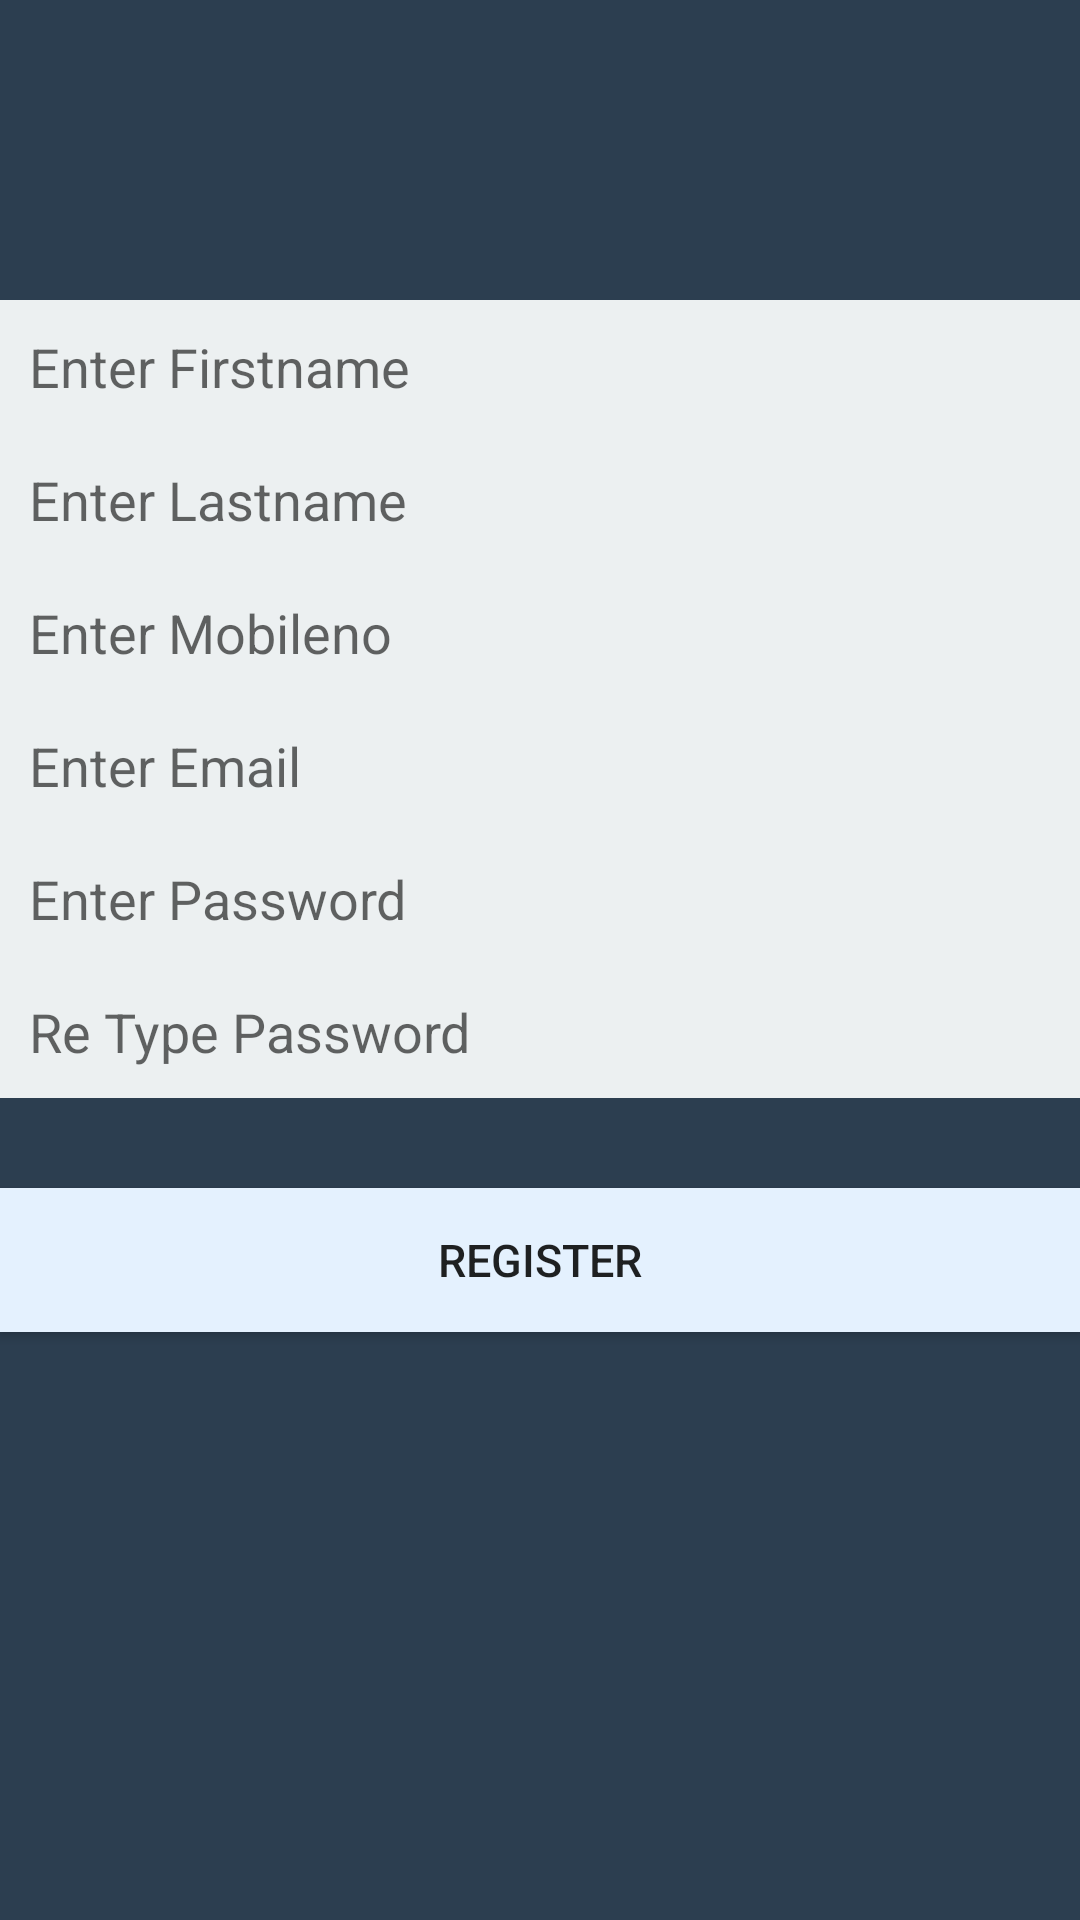

This screen was rendered from an Android layout file. Write that file and the resources it references.
<!-- AndroidManifest.xml: activity theme NoTitle -->
<!-- res/layout/activity_registration.xml -->
<RelativeLayout xmlns:android="http://schemas.android.com/apk/res/android"
    xmlns:tools="http://schemas.android.com/tools" android:layout_width="match_parent"
    android:layout_height="match_parent" android:paddingLeft="@dimen/activity_horizontal_margin"
    android:paddingRight="@dimen/activity_horizontal_margin"
    android:paddingTop="@dimen/activity_vertical_margin"
    android:paddingBottom="@dimen/activity_vertical_margin"
    tools:context="com.app.worktrackerapp.RegistrationActivity">

    <LinearLayout
        android:orientation="vertical"
        android:layout_width="fill_parent"
        android:layout_height="fill_parent"
        android:paddingTop="100dp">

    <EditText
        android:layout_width="fill_parent"
        android:layout_height="wrap_content"
        android:padding = "10dp"
        android:id="@+id/editText_first_name"
        android:hint="@string/REGISTRATION_FIRSTNAME_PLACEHOLDER"
        android:background = "@color/textbox_background"/>

    <EditText
        android:layout_width="fill_parent"
        android:layout_height="wrap_content"
        android:padding = "10dp"
        android:id="@+id/editText_last_name"
        android:hint="@string/REGISTRATION_LASTNAME_PLACEHOLDER"
        android:background = "@color/textbox_background"/>

    <EditText
        android:layout_width="fill_parent"
        android:layout_height="wrap_content"
        android:padding = "10dp"
        android:id="@+id/editText_mobileno"
        android:hint="@string/REGISTRATION_MOBILENO_PLACEHOLDER"
        android:background = "@color/textbox_background"/>

    <EditText
        android:layout_width="fill_parent"
        android:layout_height="wrap_content"
        android:padding = "10dp"
        android:id="@+id/editText_email"
        android:hint="@string/REGISTRATION_EMAIL_PLACEHOLDER"
        android:background = "@color/textbox_background"/>

    <EditText
        android:layout_width="fill_parent"
        android:layout_height="wrap_content"
        android:padding = "10dp"
        android:id="@+id/editText_password"
        android:hint="@string/REGISTRATION_PASSWORD_PLACEHOLDER"
        android:background = "@color/textbox_background"/>


    <EditText
        android:layout_width="fill_parent"
        android:layout_height="wrap_content"
        android:padding = "10dp"
        android:id="@+id/editText_retype_password"
        android:hint="@string/REGISTRATION_REENTER_PASSWORD_PLACEHOLDER"
        android:background = "@color/textbox_background"/>


    <Button
        android:layout_width = "fill_parent"
        android:layout_height = "wrap_content"
        android:text="@string/REGISTRATION_SUBMIT_BUTTON"
        android:textSize="15dp"
        android:padding = "10dp"
        android:layout_marginTop = "30dp"
        android:background="@color/form_button_background"
        android:id = "@+id/button_registration_submit"/>


    </LinearLayout>

</RelativeLayout>
<!-- resources referenced by this layout -->
<resources>
  <color name="form_button_background">#E4F1FE</color>
  <color name="textbox_background">#ECF0F1</color>
  <string name="REGISTRATION_EMAIL_PLACEHOLDER">Enter Email</string>
  <string name="REGISTRATION_FIRSTNAME_PLACEHOLDER">Enter Firstname</string>
  <string name="REGISTRATION_LASTNAME_PLACEHOLDER">Enter Lastname</string>
  <string name="REGISTRATION_MOBILENO_PLACEHOLDER">Enter Mobileno</string>
  <string name="REGISTRATION_PASSWORD_PLACEHOLDER">Enter Password</string>
  <string name="REGISTRATION_REENTER_PASSWORD_PLACEHOLDER">Re Type Password</string>
  <string name="REGISTRATION_SUBMIT_BUTTON">Register</string>
  <style name="NoTitle" parent="Theme.AppCompat.Light.NoActionBar">
          <item name="android:windowBackground">@color/background_color</item>
      </style>
  <color name="background_color">#2c3e50</color>
</resources>
